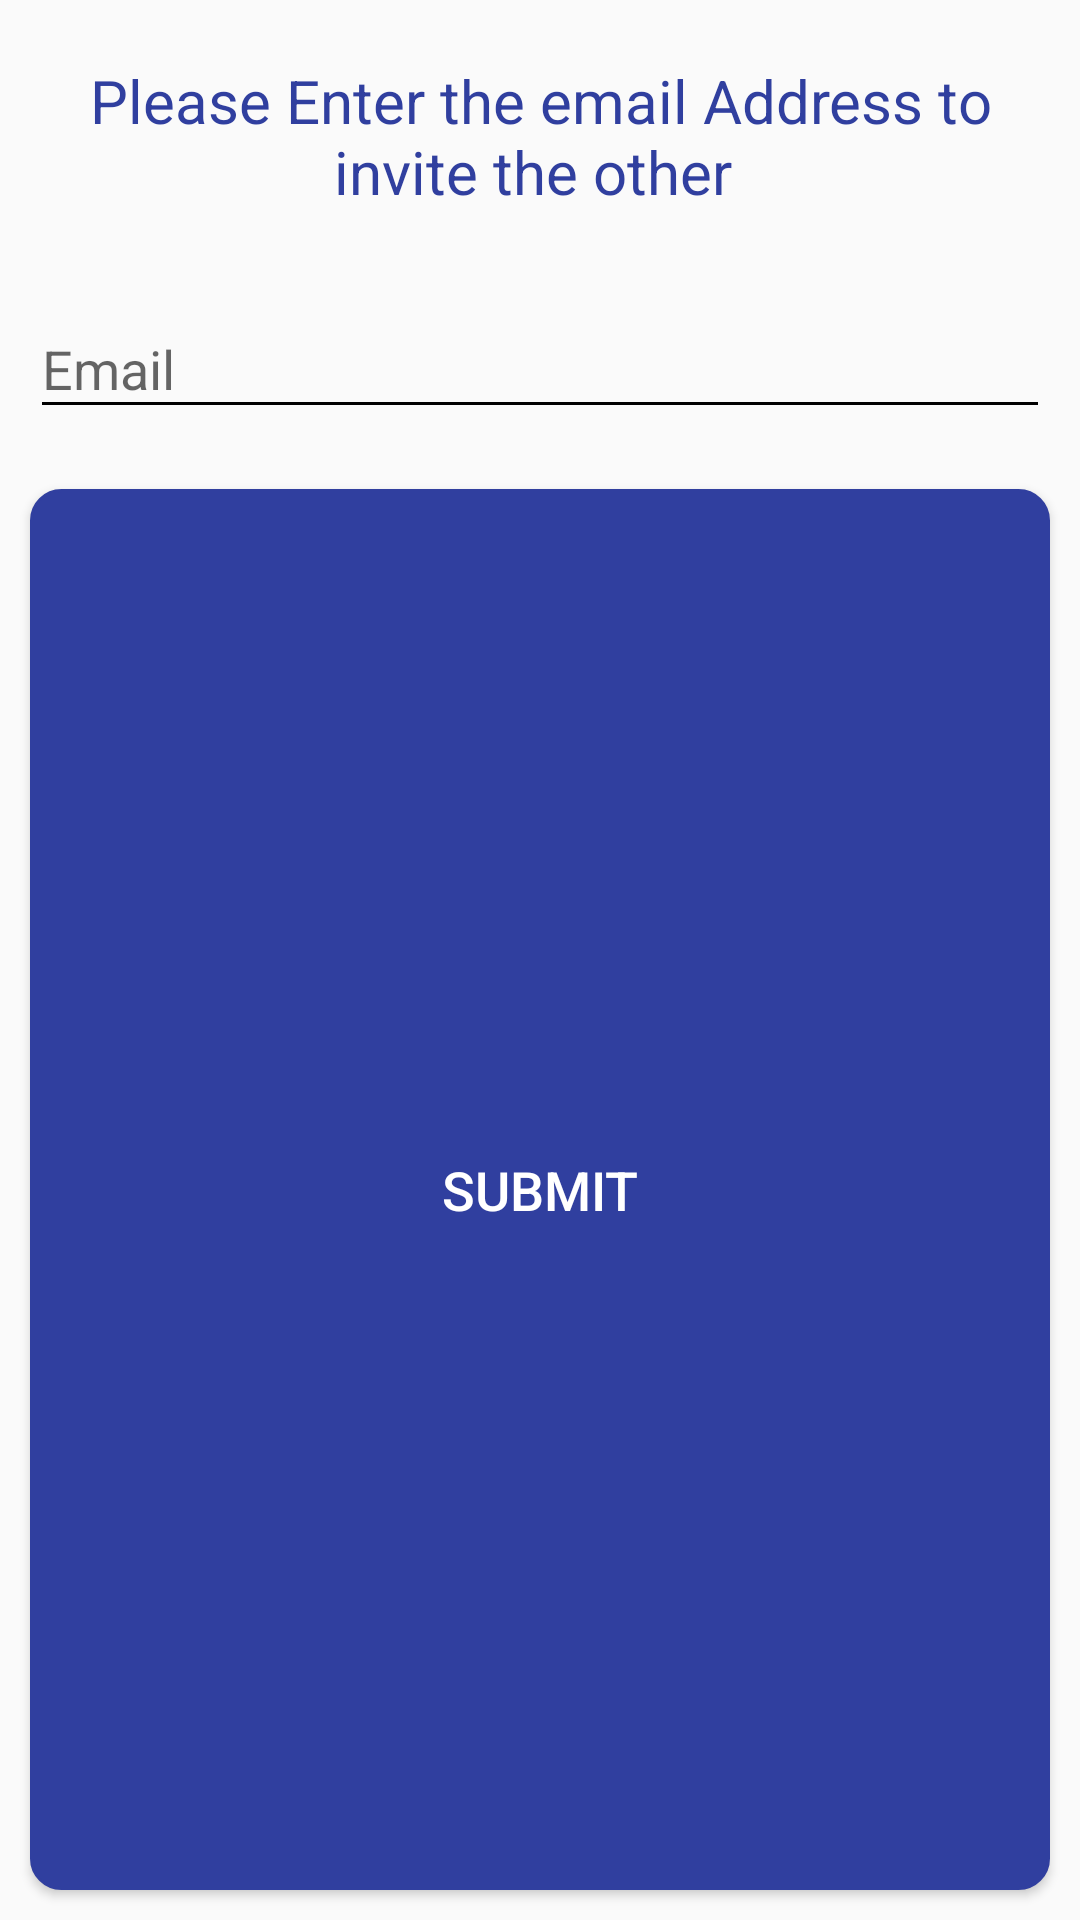

Reconstruct the res/layout file that produces this screen, plus the resources it refers to.
<!-- AndroidManifest.xml: application theme AppTheme -->
<!-- res/layout/custom_emailadd_dailog.xml -->
<?xml version="1.0" encoding="utf-8"?>
<LinearLayout xmlns:android="http://schemas.android.com/apk/res/android"
    xmlns:app="http://schemas.android.com/apk/res-auto"
    android:layout_width="match_parent"
    android:layout_height="wrap_content"
    android:orientation="vertical">

    <ImageView
        android:id="@+id/iv_cancle"
        android:layout_width="wrap_content"
        android:layout_height="wrap_content"
        android:layout_gravity="right"
        android:layout_marginRight="@dimen/dimens_10dp"
        android:layout_marginTop="@dimen/dimens_10dp"
        android:src="@drawable/ic_close_black_24dp" />

    <TextView
        android:layout_width="wrap_content"
        android:layout_height="wrap_content"
        android:layout_gravity="center"
        android:layout_margin="@dimen/dimens_10dp"
        android:gravity="center"
        android:text="Please Enter the email Address to invite the other "
        android:textColor="@color/colorPrimaryDark"
        android:textSize="@dimen/dimens_20dp" />

    <android.support.design.widget.TextInputLayout
        android:id="@+id/input_email"
        android:layout_width="match_parent"
        android:layout_height="wrap_content"
        android:layout_margin="10dp"
        app:errorTextAppearance="@style/hint_appearancered"
        app:hintTextAppearance="@style/hint_appearanceblack">

        <EditText
            android:id="@+id/et_email"
            android:layout_width="match_parent"
            android:layout_height="wrap_content"
            android:backgroundTint="@color/colorBlack"
            android:ems="10"
            android:hint="Email "
            android:singleLine="true"
            android:textColor="@color/colorBlack"
            android:textCursorDrawable="@drawable/cusrsor_black" />

    </android.support.design.widget.TextInputLayout>


    <Button
        android:id="@+id/btn_submit"
        android:layout_width="match_parent"
        android:layout_height="match_parent"
        android:layout_gravity="center"
        android:layout_margin="10dp"
        android:background="@drawable/round_corner_black"
        android:text="Submit"
        android:textColor="@color/white"
        android:textSize="@dimen/text_size_18sp" />
</LinearLayout>
<!-- resources referenced by this layout -->
<resources>
  <color name="colorBlack">#000000</color>
  <color name="colorPrimaryDark">#303F9F</color>
  <color name="white">#FFFFFF</color>
  <dimen name="dimens_10dp">10dp</dimen>
  <dimen name="dimens_20dp">20dp</dimen>
  <dimen name="text_size_18sp">18sp</dimen>
  <!-- drawable round_corner_black (drawable) -->
  <?xml version="1.0" encoding="utf-8"?>
  <shape xmlns:android="http://schemas.android.com/apk/res/android" >
  
      <solid android:color="@color/colorPrimaryDark" />
  
      <stroke
          android:width="1dp"
          android:color="@color/colorPrimaryDark" />
  
      <corners
          android:topLeftRadius="10dp"
          android:topRightRadius="10dp"
          android:bottomLeftRadius="10dp"
          android:bottomRightRadius="10dp" />
  
  </shape>
  <style name="hint_appearanceblack" parent="@android:style/TextAppearance">
          <item name="android:textColor">@color/colorBlack</item>
          <item name="colorControlActivated">@color/colorBlack</item>
          <item name="android:textSize">12sp</item>
      </style>
  <style name="hint_appearancered" parent="@android:style/TextAppearance">
          <item name="android:textColor">@color/colorRed</item>
          <item name="colorControlActivated">@color/colorWhite1</item>
          <item name="android:textSize">12sp</item>
      </style>
  <style name="AppTheme" parent="Theme.AppCompat.Light.DarkActionBar">
          
          <item name="colorPrimary">@color/colorPrimary</item>
          <item name="colorPrimaryDark">@color/colorPrimaryDark</item>
          <item name="colorAccent">@color/colorAccent</item>
          <item name="colorControlNormal">#2196F3</item>
        
      </style>
  <color name="colorRed">#ff0000 </color>
  <color name="colorWhite1">#FFFFFF</color>
  <color name="colorPrimary">#3F51B5</color>
  <color name="colorAccent">#000000</color>
</resources>
